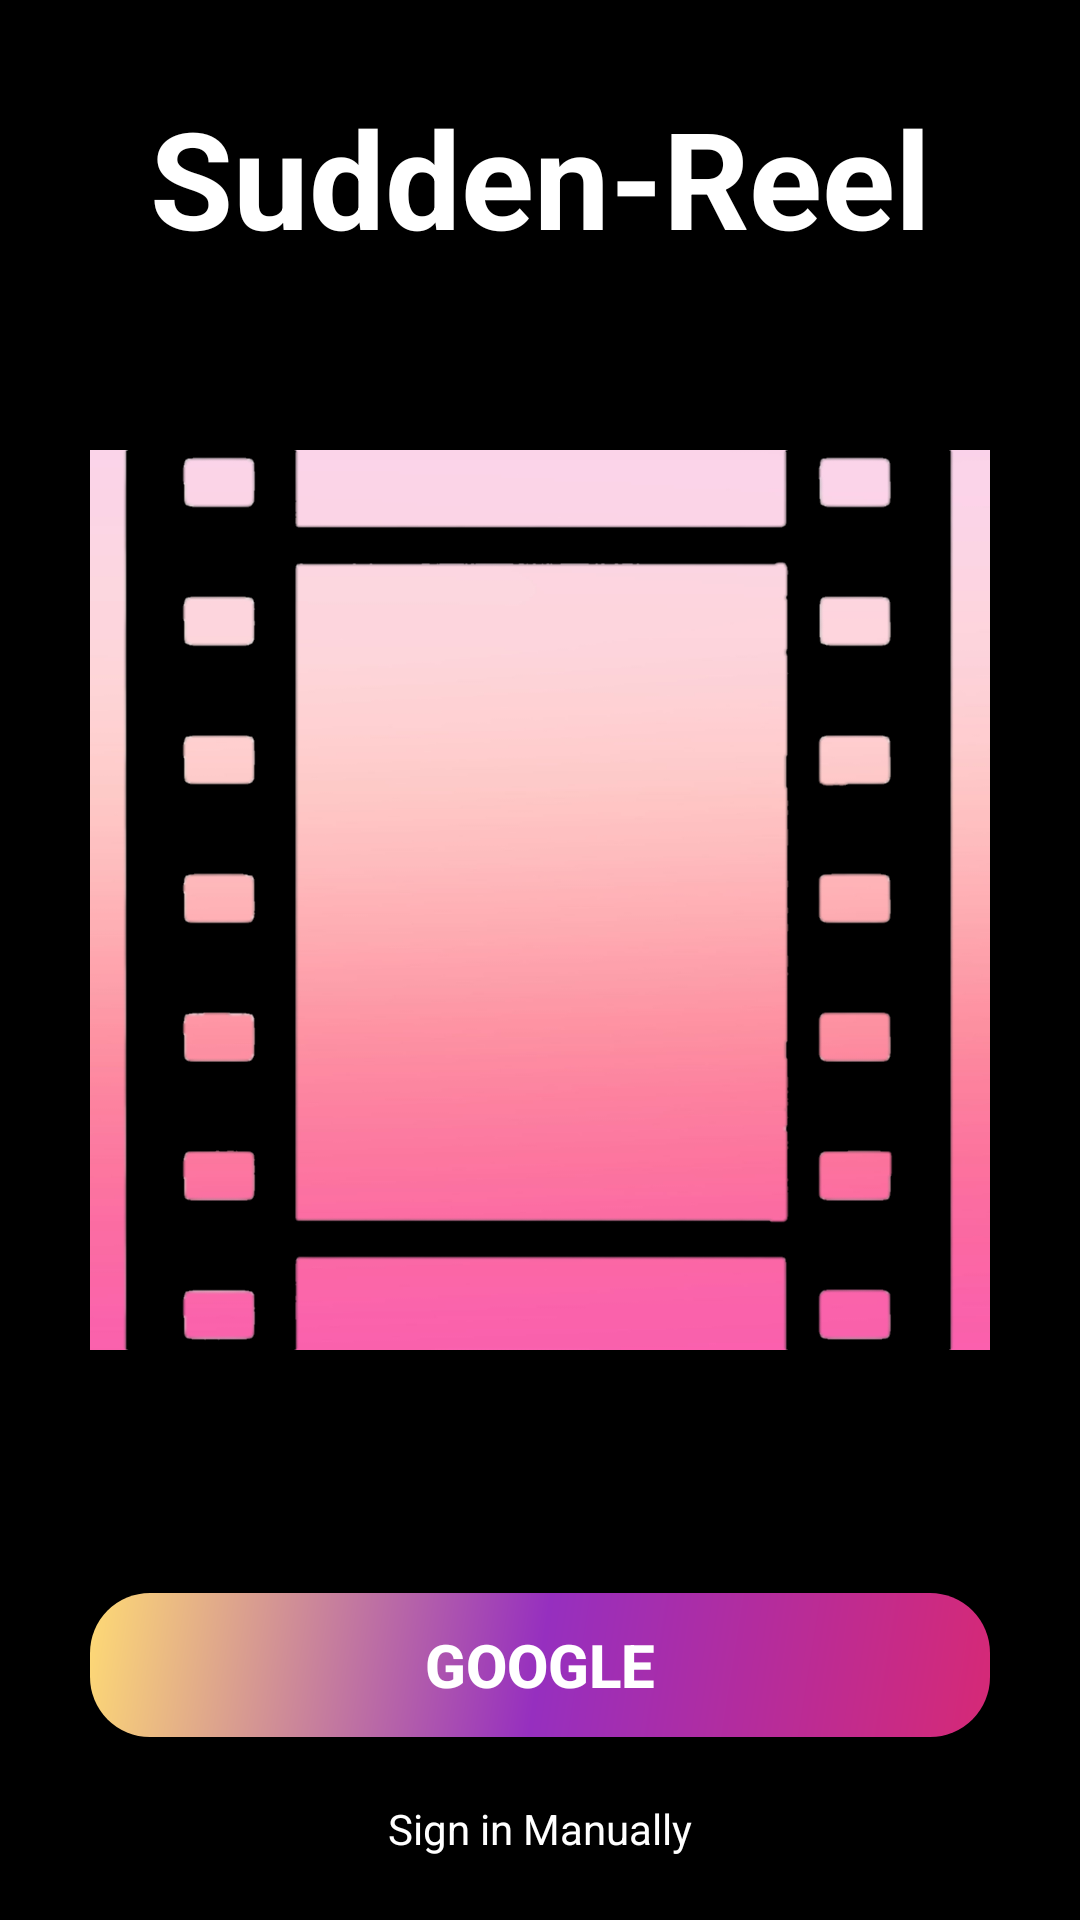

Android layout source for this screen:
<!-- AndroidManifest.xml: application theme Theme.SuddenReel -->
<!-- res/layout/fragment_google_log_in.xml -->
<?xml version="1.0" encoding="utf-8"?>
<layout xmlns:android="http://schemas.android.com/apk/res/android"
    xmlns:tools="http://schemas.android.com/tools"
    xmlns:app="http://schemas.android.com/apk/res-auto">

    <data>

    </data>

    <FrameLayout
        android:layout_width="match_parent"
        android:layout_height="match_parent"
        tools:context=".fragments.GoogleLogInFragment"
        android:background="@color/black">


        <androidx.constraintlayout.widget.ConstraintLayout
            android:layout_width="match_parent"
            android:layout_height="match_parent">

            <TextView
                android:id="@+id/logo_txt"
                android:layout_width="match_parent"
                android:layout_height="wrap_content"
                app:layout_constraintBottom_toBottomOf="parent"
                app:layout_constraintEnd_toEndOf="parent"
                app:layout_constraintStart_toStartOf="parent"
                app:layout_constraintTop_toTopOf="parent"
                app:layout_constraintVertical_bias="0.05"
                android:textStyle="bold"
                android:textColor="@color/white"
                android:textSize="45sp"
                android:text="@string/app_name"
                android:gravity="center">


            </TextView>


            <ImageView
                android:id="@+id/logo_trans"
                android:layout_width="300dp"
                android:layout_height="300dp"
                android:src="@drawable/logo_transparent"
                app:layout_constraintBottom_toTopOf="@+id/sign_in_btn"
                app:layout_constraintEnd_toEndOf="parent"
                app:layout_constraintStart_toStartOf="parent"
                app:layout_constraintTop_toBottomOf="@+id/logo_txt">

            </ImageView>


            <android.widget.Button
                android:id="@+id/sign_in_btn"
                android:layout_width="match_parent"
                android:layout_height="wrap_content"
                android:text="GOOGLE"
                android:textColor="@color/white"
                app:layout_constraintBottom_toBottomOf="parent"
                app:layout_constraintEnd_toEndOf="parent"
                app:layout_constraintStart_toStartOf="parent"
                app:layout_constraintTop_toBottomOf="@+id/logo_trans"
                android:textSize="20sp"
                android:layout_marginLeft="30dp"
                android:layout_marginTop="20dp"
                android:layout_marginRight="30dp"
                android:background="@drawable/button_background"
                android:textStyle="bold">

            </android.widget.Button>


            <TextView
                android:id="@+id/go_to_manual_log_in"
                android:text="Sign in Manually"
                android:layout_width="wrap_content"
                android:layout_height="wrap_content"
                app:layout_constraintBottom_toBottomOf="parent"
                app:layout_constraintEnd_toEndOf="parent"
                app:layout_constraintStart_toStartOf="parent"
                app:layout_constraintTop_toBottomOf="@+id/sign_in_btn"
                android:textColor="@color/white">


            </TextView>


        </androidx.constraintlayout.widget.ConstraintLayout>


    </FrameLayout>
</layout>
<!-- resources referenced by this layout -->
<resources>
  <color name="black">#FF000000</color>
  <color name="white">#FFFFFFFF</color>
  <!-- drawable button_background (drawable) -->
  <?xml version="1.0" encoding="UTF-8"?>
  <shape xmlns:android="http://schemas.android.com/apk/res/android">
  
      <corners
          android:radius="20dp">
  
      </corners>
  
      <gradient
          android:startColor="#d62976"
          android:centerColor="#962fbf"
          android:endColor="#feda75"
          android:angle="135"/>
  
  </shape>
  <!-- drawable logo_transparent: png bitmap (drawable, 156747 bytes) -->
  <string name="app_name">Sudden-Reel</string>
  <style name="Theme.SuddenReel" parent="Theme.MaterialComponents.DayNight.DarkActionBar">
          
          <item name="colorPrimary">@color/white</item>
          <item name="colorPrimaryVariant">@color/purple_700</item>
          <item name="colorOnPrimary">@color/white</item>
          
          <item name="colorSecondary">@color/teal_200</item>
          <item name="colorSecondaryVariant">@color/teal_700</item>
          <item name="colorOnSecondary">@color/black</item>
          
          <item name="android:statusBarColor" tools:targetApi="l">?attr/colorPrimaryVariant</item>
          <item name="android:navigationBarColor">@color/bottom_bar</item>
          
          
      </style>
  <color name="purple_700">#FF3700B3</color>
  <color name="teal_200">#FF03DAC5</color>
  <color name="teal_700">#FF018786</color>
  <color name="bottom_bar">#181818</color>
</resources>
